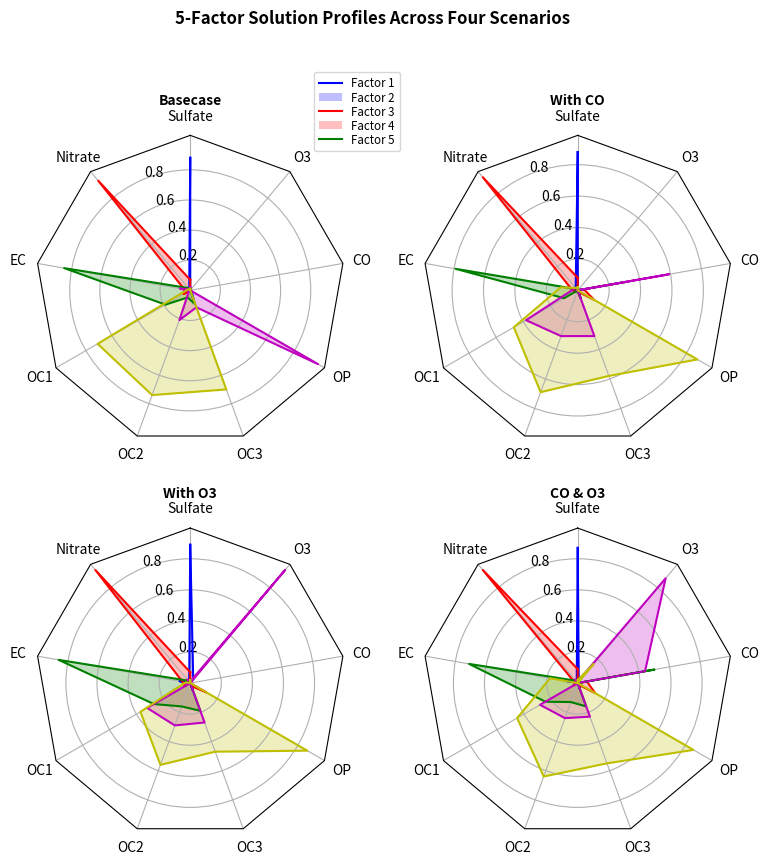

Here is the Python script that generated this plot:
import numpy as np

import matplotlib.pyplot as plt
from matplotlib.path import Path
from matplotlib.spines import Spine
from matplotlib.projections.polar import PolarAxes
from matplotlib.projections import register_projection


def radar_factory(num_vars, frame='circle'):
    """Create a radar chart with `num_vars` axes.

    This function creates a RadarAxes projection and registers it.

    Parameters
    ----------
    num_vars : int
        Number of variables for radar chart.
    frame : {'circle' | 'polygon'}
        Shape of frame surrounding axes.

    """
    # calculate evenly-spaced axis angles
    theta = np.linspace(0, 2*np.pi, num_vars, endpoint=False)

    def draw_poly_patch(self):
        # rotate theta such that the first axis is at the top
        verts = unit_poly_verts(theta + np.pi / 2)
        return plt.Polygon(verts, closed=True, edgecolor='k')

    def draw_circle_patch(self):
        # unit circle centered on (0.5, 0.5)
        return plt.Circle((0.5, 0.5), 0.5)

    patch_dict = {'polygon': draw_poly_patch, 'circle': draw_circle_patch}
    if frame not in patch_dict:
        raise ValueError('unknown value for `frame`: %s' % frame)

    class RadarAxes(PolarAxes):

        name = 'radar'
        # use 1 line segment to connect specified points
        RESOLUTION = 1
        # define draw_frame method
        draw_patch = patch_dict[frame]

        def __init__(self, *args, **kwargs):
            super(RadarAxes, self).__init__(*args, **kwargs)
            # rotate plot such that the first axis is at the top
            self.set_theta_zero_location('N')

        def fill(self, *args, **kwargs):
            """Override fill so that line is closed by default"""
            closed = kwargs.pop('closed', True)
            return super(RadarAxes, self).fill(closed=closed, *args, **kwargs)

        def plot(self, *args, **kwargs):
            """Override plot so that line is closed by default"""
            lines = super(RadarAxes, self).plot(*args, **kwargs)
            for line in lines:
                self._close_line(line)

        def _close_line(self, line):
            x, y = line.get_data()
            # FIXME: markers at x[0], y[0] get doubled-up
            if x[0] != x[-1]:
                x = np.concatenate((x, [x[0]]))
                y = np.concatenate((y, [y[0]]))
                line.set_data(x, y)

        def set_varlabels(self, labels):
            self.set_thetagrids(np.degrees(theta), labels)

        def _gen_axes_patch(self):
            return self.draw_patch()

        def _gen_axes_spines(self):
            if frame == 'circle':
                return PolarAxes._gen_axes_spines(self)
            # The following is a hack to get the spines (i.e. the axes frame)
            # to draw correctly for a polygon frame.

            # spine_type must be 'left', 'right', 'top', 'bottom', or `circle`.
            spine_type = 'circle'
            verts = unit_poly_verts(theta + np.pi / 2)
            # close off polygon by repeating first vertex
            verts.append(verts[0])
            path = Path(verts)

            spine = Spine(self, spine_type, path)
            spine.set_transform(self.transAxes)
            return {'polar': spine}

    register_projection(RadarAxes)
    return theta


def unit_poly_verts(theta):
    """Return vertices of polygon for subplot axes.

    This polygon is circumscribed by a unit circle centered at (0.5, 0.5)
    """
    x0, y0, r = [0.5] * 3
    verts = [(r*np.cos(t) + x0, r*np.sin(t) + y0) for t in theta]
    return verts


def example_data():
    # The following data is from the Denver Aerosol Sources and Health study.
    # See  doi:10.1016/j.atmosenv.2008.12.017
    #
    # The data are pollution source profile estimates for five modeled
    # pollution sources (e.g., cars, wood-burning, etc) that emit 7-9 chemical
    # species. The radar charts are experimented with here to see if we can
    # nicely visualize how the modeled source profiles change across four
    # scenarios:
    #  1) No gas-phase species present, just seven particulate counts on
    #     Sulfate
    #     Nitrate
    #     Elemental Carbon (EC)
    #     Organic Carbon fraction 1 (OC)
    #     Organic Carbon fraction 2 (OC2)
    #     Organic Carbon fraction 3 (OC3)
    #     Pyrolized Organic Carbon (OP)
    #  2)Inclusion of gas-phase specie carbon monoxide (CO)
    #  3)Inclusion of gas-phase specie ozone (O3).
    #  4)Inclusion of both gas-phase species is present...
    data = [
        ['Sulfate', 'Nitrate', 'EC', 'OC1', 'OC2', 'OC3', 'OP', 'CO', 'O3'],
        ('Basecase', [
            [0.88, 0.01, 0.03, 0.03, 0.00, 0.06, 0.01, 0.00, 0.00],
            [0.07, 0.95, 0.04, 0.05, 0.00, 0.02, 0.01, 0.00, 0.00],
            [0.01, 0.02, 0.85, 0.19, 0.05, 0.10, 0.00, 0.00, 0.00],
            [0.02, 0.01, 0.07, 0.01, 0.21, 0.12, 0.98, 0.00, 0.00],
            [0.01, 0.01, 0.02, 0.71, 0.74, 0.70, 0.00, 0.00, 0.00]]),
        ('With CO', [
            [0.88, 0.02, 0.02, 0.02, 0.00, 0.05, 0.00, 0.05, 0.00],
            [0.08, 0.94, 0.04, 0.02, 0.00, 0.01, 0.12, 0.04, 0.00],
            [0.01, 0.01, 0.79, 0.10, 0.00, 0.05, 0.00, 0.31, 0.00],
            [0.00, 0.02, 0.03, 0.38, 0.31, 0.31, 0.00, 0.59, 0.00],
            [0.02, 0.02, 0.11, 0.47, 0.69, 0.58, 0.88, 0.00, 0.00]]),
        ('With O3', [
            [0.89, 0.01, 0.07, 0.00, 0.00, 0.05, 0.00, 0.00, 0.03],
            [0.07, 0.95, 0.05, 0.04, 0.00, 0.02, 0.12, 0.00, 0.00],
            [0.01, 0.02, 0.86, 0.27, 0.16, 0.19, 0.00, 0.00, 0.00],
            [0.01, 0.03, 0.00, 0.32, 0.29, 0.27, 0.00, 0.00, 0.95],
            [0.02, 0.00, 0.03, 0.37, 0.56, 0.47, 0.87, 0.00, 0.00]]),
        ('CO & O3', [
            [0.87, 0.01, 0.08, 0.00, 0.00, 0.04, 0.00, 0.00, 0.01],
            [0.09, 0.95, 0.02, 0.03, 0.00, 0.01, 0.13, 0.06, 0.00],
            [0.01, 0.02, 0.71, 0.24, 0.13, 0.16, 0.00, 0.50, 0.00],
            [0.01, 0.03, 0.00, 0.28, 0.24, 0.23, 0.00, 0.44, 0.88],
            [0.02, 0.00, 0.18, 0.45, 0.64, 0.55, 0.86, 0.00, 0.16]])
    ]
    return data


if __name__ == '__main__':
    N = 9
    theta = radar_factory(N, frame='polygon')

    data = example_data()
    spoke_labels = data.pop(0)

    fig, axes = plt.subplots(figsize=(9, 9), nrows=2, ncols=2,
                             subplot_kw=dict(projection='radar'))
    fig.subplots_adjust(wspace=0.25, hspace=0.20, top=0.85, bottom=0.05)

    colors = ['b', 'r', 'g', 'm', 'y']
    # Plot the four cases from the example data on separate axes
    for ax, (title, case_data) in zip(axes.flatten(), data):
        ax.set_rgrids([0.2, 0.4, 0.6, 0.8])
        ax.set_title(title, weight='bold', size='medium', position=(0.5, 1.1),
                     horizontalalignment='center', verticalalignment='center')
        for d, color in zip(case_data, colors):
            ax.plot(theta, d, color=color)
            ax.fill(theta, d, facecolor=color, alpha=0.25)
        ax.set_varlabels(spoke_labels)

    # add legend relative to top-left plot
    ax = axes[0, 0]
    labels = ('Factor 1', 'Factor 2', 'Factor 3', 'Factor 4', 'Factor 5')
    legend = ax.legend(labels, loc=(0.9, .95),
                       labelspacing=0.1, fontsize='small')

    fig.text(0.5, 0.965, '5-Factor Solution Profiles Across Four Scenarios',
             horizontalalignment='center', color='black', weight='bold',
             size='large')

    plt.show()
